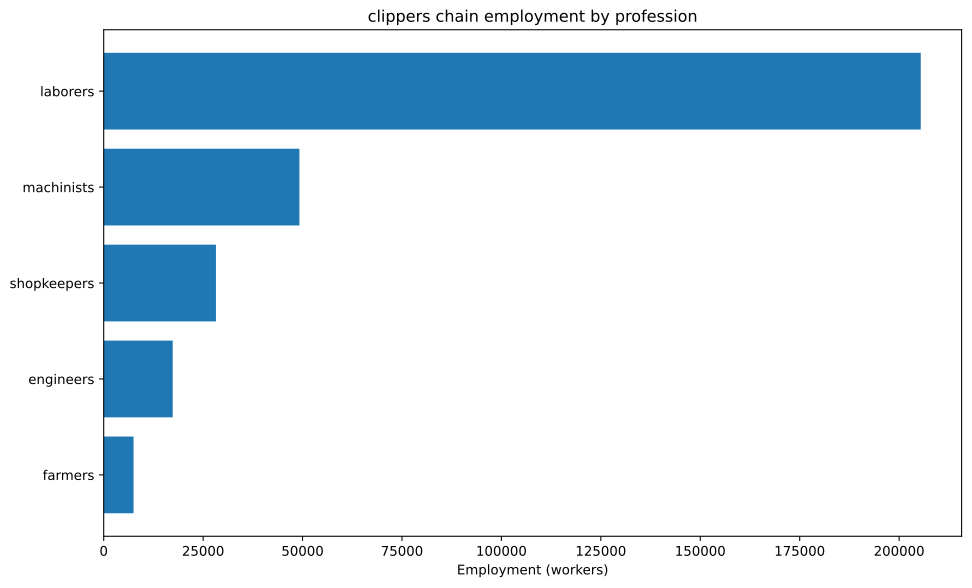

The data file committed next to this chart (first rows):
config, building, profession, employment
building_tooling_workshops+pm_rubber_gri…, building_tooling_workshops, engineers, 696.9
building_tooling_workshops+pm_rubber_gri…, building_tooling_workshops, laborers, 4181
building_tooling_workshops+pm_rubber_gri…, building_tooling_workshops, machinists, 1394
building_tooling_workshops+pm_rubber_gri…, building_tooling_workshops, shopkeepers, 696.9
building_paper_mills+pm_bleached_paper+p…, building_paper_mills, engineers, 20.67
building_paper_mills+pm_bleached_paper+p…, building_paper_mills, laborers, 124
building_paper_mills+pm_bleached_paper+p…, building_paper_mills, machinists, 41.34
building_paper_mills+pm_bleached_paper+p…, building_paper_mills, shopkeepers, 20.67
building_chemical_plants+pm_improved_fer…, building_chemical_plants, engineers, 59.06
building_chemical_plants+pm_improved_fer…, building_chemical_plants, laborers, 118.1
building_chemical_plants+pm_improved_fer…, building_chemical_plants, machinists, 88.58
building_chemical_plants+pm_improved_fer…, building_chemical_plants, shopkeepers, 29.53
building_explosives_factory+pm_vacuum_ev…, building_explosives_factory, engineers, 206.7
building_explosives_factory+pm_vacuum_ev…, building_explosives_factory, laborers, 413.4
building_explosives_factory+pm_vacuum_ev…, building_explosives_factory, machinists, 206.7
building_explosives_factory+pm_vacuum_ev…, building_explosives_factory, shopkeepers, 103.3
building_steel_mills+pm_open_hearth_proc…, building_steel_mills, engineers, 936.7
building_steel_mills+pm_open_hearth_proc…, building_steel_mills, laborers, 3122
building_steel_mills+pm_open_hearth_proc…, building_steel_mills, machinists, 1561
building_steel_mills+pm_open_hearth_proc…, building_steel_mills, shopkeepers, 624.5
building_motor_industry+pm_steam_engines…, building_motor_industry, engineers, 1801
building_motor_industry+pm_steam_engines…, building_motor_industry, laborers, 9006
building_motor_industry+pm_steam_engines…, building_motor_industry, machinists, 5403
building_motor_industry+pm_steam_engines…, building_motor_industry, shopkeepers, 1801
building_shipyards+pm_complex_shipbuildi…, building_shipyards, engineers, 11905
building_shipyards+pm_complex_shipbuildi…, building_shipyards, laborers, 71429
building_shipyards+pm_complex_shipbuildi…, building_shipyards, machinists, 23810
building_shipyards+pm_complex_shipbuildi…, building_shipyards, shopkeepers, 11905
building_coal_mine+pm_condensing_engine_…, building_coal_mine, engineers, 536.8
building_coal_mine+pm_condensing_engine_…, building_coal_mine, laborers, 2147
building_coal_mine+pm_condensing_engine_…, building_coal_mine, machinists, 715.8
building_coal_mine+pm_condensing_engine_…, building_coal_mine, shopkeepers, 357.9
building_iron_mine+pm_condensing_engine_…, building_iron_mine, engineers, 1070
building_iron_mine+pm_condensing_engine_…, building_iron_mine, laborers, 4282
building_iron_mine+pm_condensing_engine_…, building_iron_mine, machinists, 1427
building_iron_mine+pm_condensing_engine_…, building_iron_mine, shopkeepers, 713.6
building_sulfur_mine+pm_condensing_engin…, building_sulfur_mine, engineers, 98
building_sulfur_mine+pm_condensing_engin…, building_sulfur_mine, laborers, 392
building_sulfur_mine+pm_condensing_engin…, building_sulfur_mine, machinists, 130.7
building_sulfur_mine+pm_condensing_engin…, building_sulfur_mine, shopkeepers, 65.33
building_cotton_plantation+automatic_irr…, building_cotton_plantation, farmers, 7143
building_cotton_plantation+automatic_irr…, building_cotton_plantation, laborers, 14286
building_cotton_plantation+automatic_irr…, building_cotton_plantation, machinists, 2381
building_dye_plantation+automatic_irriga…, building_dye_plantation, farmers, 12.4
building_dye_plantation+automatic_irriga…, building_dye_plantation, laborers, 24.8
building_dye_plantation+automatic_irriga…, building_dye_plantation, machinists, 4.134
building_power_plant+pm_hydroelectric_pl…, building_power_plant, engineers, 3.721
building_power_plant+pm_hydroelectric_pl…, building_power_plant, laborers, 7.751
building_power_plant+pm_hydroelectric_pl…, building_power_plant, machinists, 5.581
building_logging_camp+pm_saw_mills+pm_in…, building_logging_camp, laborers, 95114
building_logging_camp+pm_saw_mills+pm_in…, building_logging_camp, machinists, 11889
building_logging_camp+pm_saw_mills+pm_in…, building_logging_camp, shopkeepers, 11889
building_logging_camp+pm_electric_saw_mi…, building_logging_camp, engineers, 15.5
building_logging_camp+pm_electric_saw_mi…, building_logging_camp, laborers, 93.01
building_logging_camp+pm_electric_saw_mi…, building_logging_camp, machinists, 31
building_logging_camp+pm_electric_saw_mi…, building_logging_camp, shopkeepers, 15.5
building_rubber_plantation+automatic_irr…, building_rubber_plantation, farmers, 348.4
building_rubber_plantation+automatic_irr…, building_rubber_plantation, laborers, 696.9
building_rubber_plantation+automatic_irr…, building_rubber_plantation, machinists, 116.1
